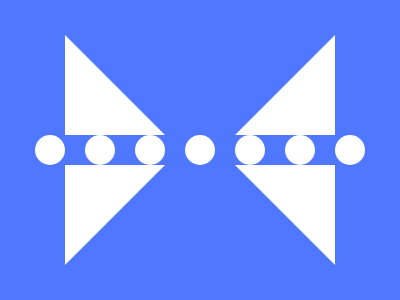

Recreate this image using only HTML and CSS.

<p>
<p a>
<p b>
<p c>
    <style>
        * {
            background: #4F77FF
        }

        body {
            background: #fff;
            margin: 135 185;
            border-radius: 50%;
            color: #fff;
            box-shadow: 50px 0, 100px 0, 150px 0, -50px 0, -100px 0, -150px 0
        }

        p {
            height: 100;
            width: 100;
            background: #fff;
            position: fixed;
            margin: -100 -120;
            clip-path: polygon(0 0, 0% 100%, 100% 100%)
        }

        [a] {
            margin: -100 50;
            rotate: -90deg
        }

        [b] {
            margin: 30 -120;
            rotate: 90deg
        }

        [c] {
            margin: 30 50;
            rotate: 180deg 
        }